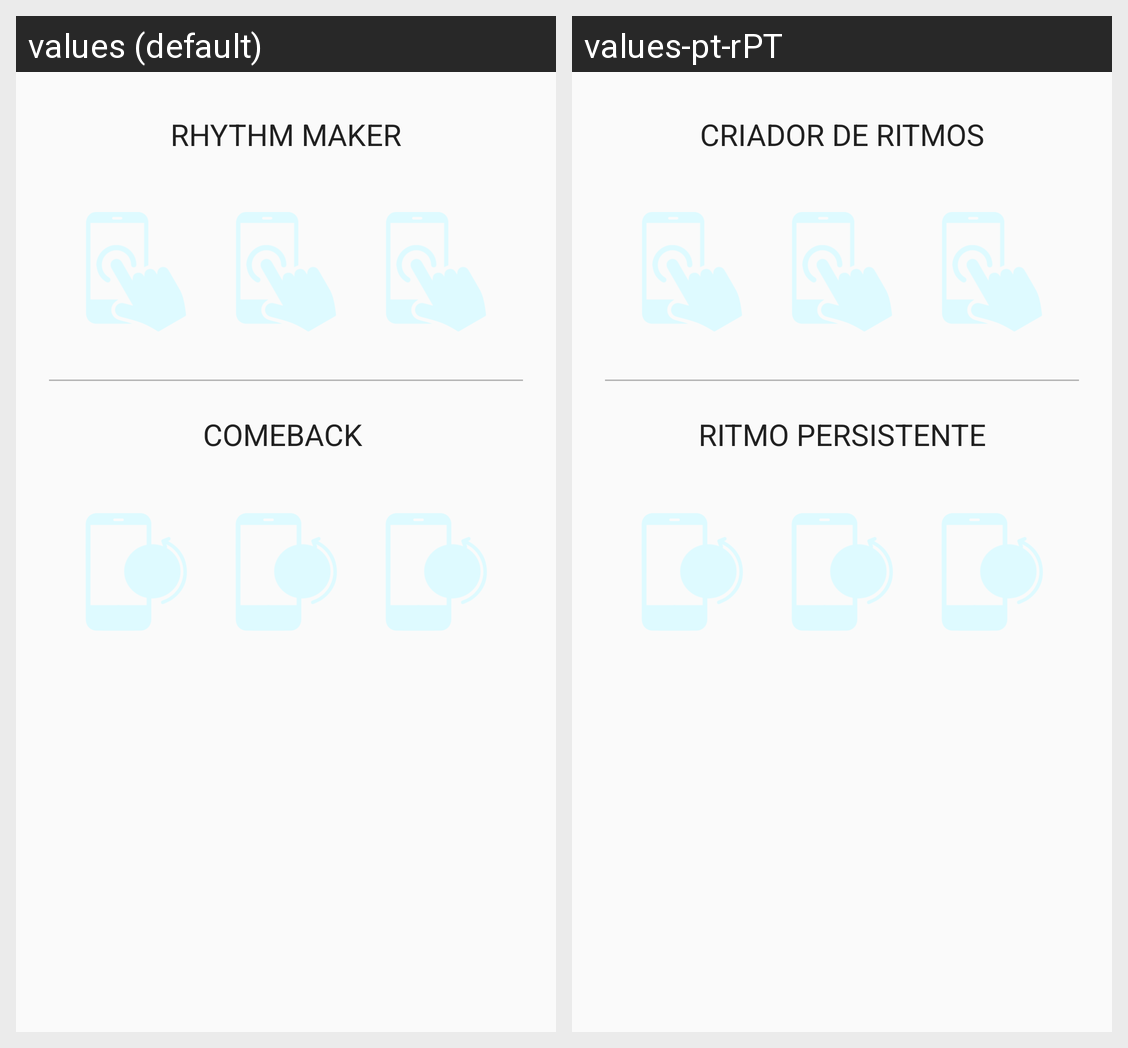

Here is an Android app screen in its default locale and in the app's own translations. Write out the translated-string differences for the strings that appear on this screen.
Android screen res/layout/fragment_badges.xml rendered under 2 locales, left to right: values (default), values-pt-rPT. Device: Nexus 5 (rendered at 1080×1920; each locale shown at half size, 540×960, under a caption strip naming it); theme AppTheme.
Strings drawn on this screen, with the default value and each locale's value (text and hints the layout hard-codes, and strings that could not be matched under every locale, appear in the picture but are not listed):

badge_rhythm_maker
  values: Rhythm Maker
  values-pt-rPT: Criador de Ritmos

badge_comeback
  values: Comeback 
  values-pt-rPT: Ritmo Persistente
